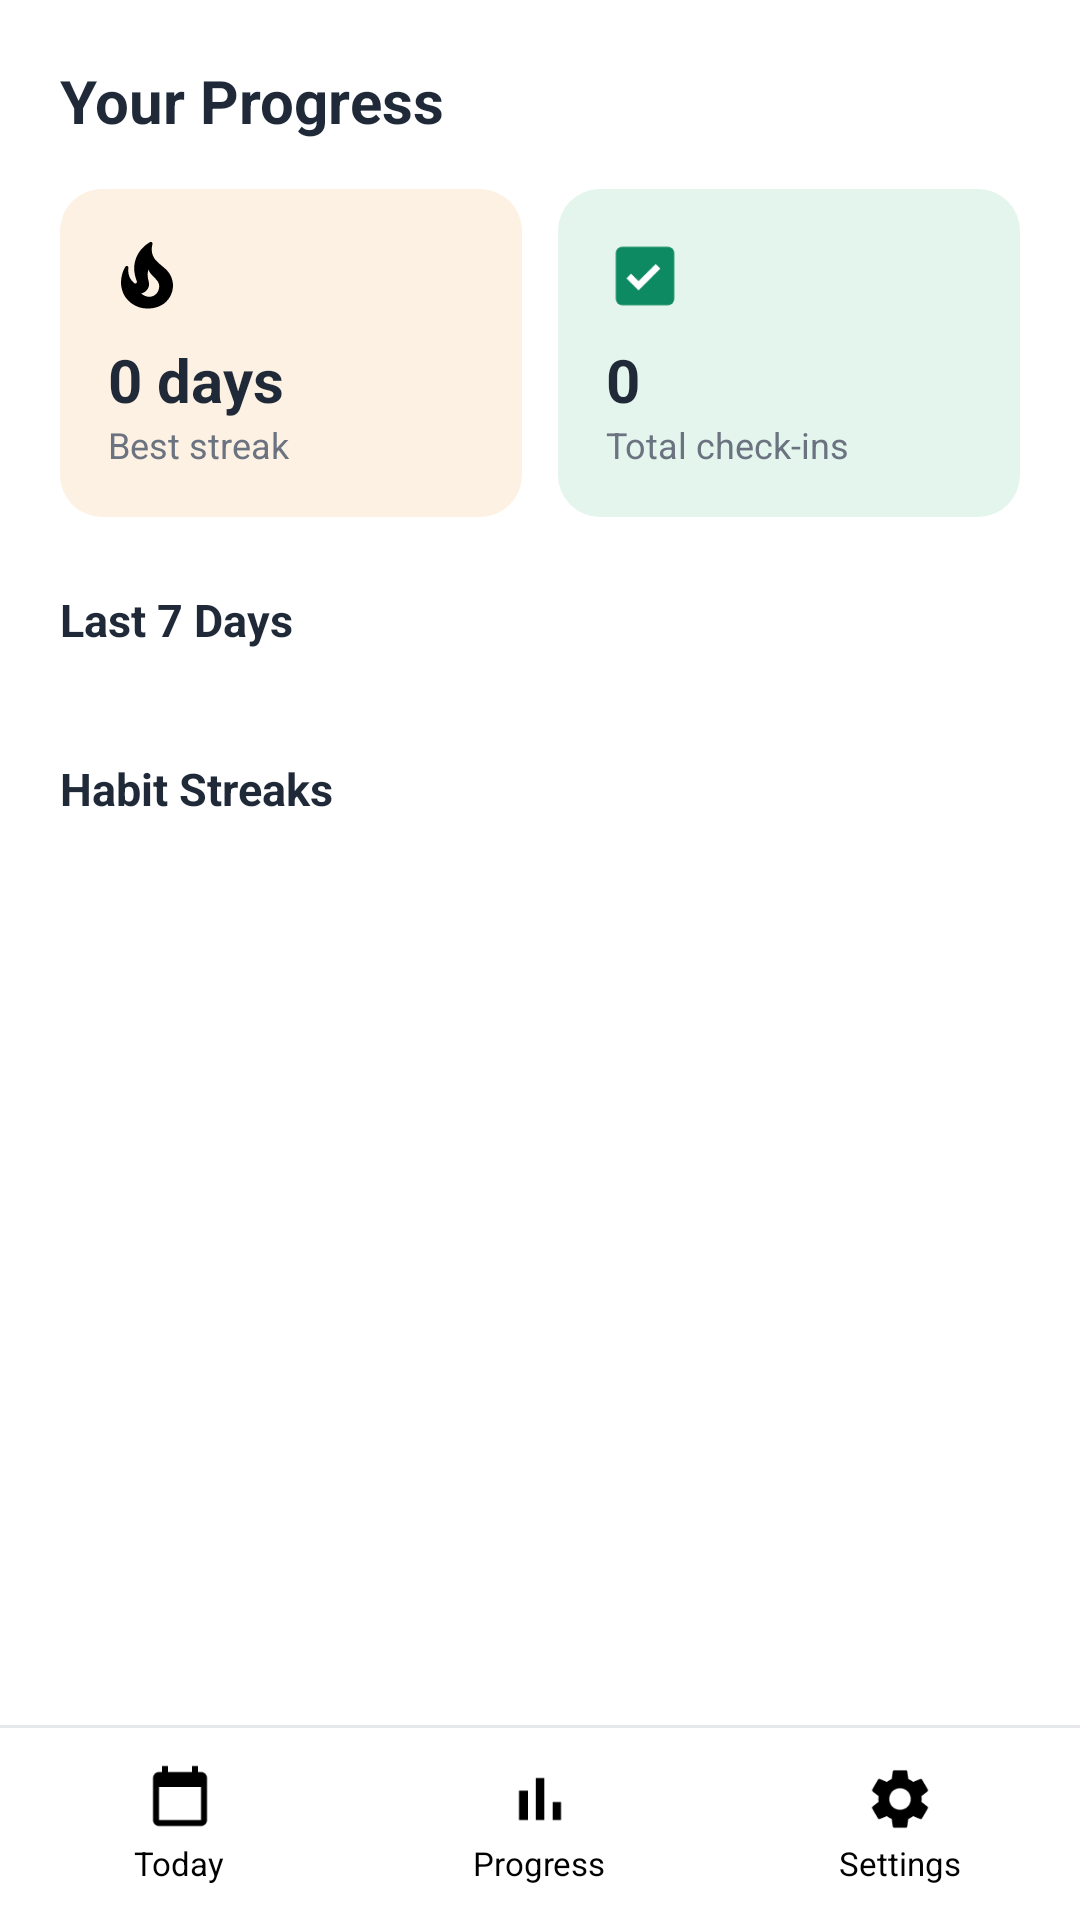

Layout XML and referenced resources for this Android screen:
<!-- AndroidManifest.xml: application theme Theme.HabitTrackerApplication -->
<!-- res/layout/activity_progress.xml -->
<?xml version="1.0" encoding="utf-8"?>
<LinearLayout xmlns:android="http://schemas.android.com/apk/res/android"
    android:layout_width="match_parent"
    android:layout_height="match_parent"
    xmlns:app="http://schemas.android.com/apk/res-auto"
    android:background="@color/white"
    android:fitsSystemWindows="true"
    android:orientation="vertical">

    <ScrollView
        android:layout_width="match_parent"
        android:layout_height="0dp"
        android:layout_weight="1">

        <LinearLayout
            android:layout_width="match_parent"
            android:layout_height="wrap_content"
            android:orientation="vertical"
            android:padding="20dp">

            <TextView
                android:layout_width="wrap_content"
                android:layout_height="wrap_content"
                android:text="Your Progress"
                android:textColor="@color/text_dark"
                android:textSize="20sp"
                android:textStyle="bold" />

            <LinearLayout
                android:layout_width="match_parent"
                android:layout_height="wrap_content"
                android:layout_marginTop="16dp"
                android:orientation="horizontal">

                <LinearLayout
                    android:layout_width="0dp"
                    android:layout_height="wrap_content"
                    android:layout_marginEnd="6dp"
                    android:layout_weight="1"
                    android:background="@drawable/bg_stat_orange"
                    android:orientation="vertical"
                    android:padding="16dp">

                    <ImageView
                        android:layout_width="26dp"
                        android:layout_height="26dp"
                        android:contentDescription="@null"
                        android:src="@drawable/ic_fire"
                        app:tint="@color/orange_primary" />

                    <TextView
                        android:id="@+id/tvBestStreak"
                        android:layout_width="wrap_content"
                        android:layout_height="wrap_content"
                        android:layout_marginTop="8dp"
                        android:text="0 days"
                        android:textColor="@color/text_dark"
                        android:textSize="20sp"
                        android:textStyle="bold" />

                    <TextView
                        android:layout_width="wrap_content"
                        android:layout_height="wrap_content"
                        android:text="Best streak"
                        android:textColor="@color/text_grey"
                        android:textSize="12sp" />
                </LinearLayout>

                <LinearLayout
                    android:layout_width="0dp"
                    android:layout_height="wrap_content"
                    android:layout_marginStart="6dp"
                    android:layout_weight="1"
                    android:background="@drawable/bg_stat_green"
                    android:orientation="vertical"
                    android:padding="16dp">

                    <ImageView
                        android:layout_width="26dp"
                        android:layout_height="26dp"
                        android:contentDescription="@null"
                        android:src="@drawable/ic_checkbox_checked" />

                    <TextView
                        android:id="@+id/tvTotalCheckins"
                        android:layout_width="wrap_content"
                        android:layout_height="wrap_content"
                        android:layout_marginTop="8dp"
                        android:text="0"
                        android:textColor="@color/text_dark"
                        android:textSize="20sp"
                        android:textStyle="bold" />

                    <TextView
                        android:layout_width="wrap_content"
                        android:layout_height="wrap_content"
                        android:text="Total check-ins"
                        android:textColor="@color/text_grey"
                        android:textSize="12sp" />
                </LinearLayout>
            </LinearLayout>

            <TextView
                android:layout_width="wrap_content"
                android:layout_height="wrap_content"
                android:layout_marginTop="24dp"
                android:text="Last 7 Days"
                android:textColor="@color/text_dark"
                android:textSize="15sp"
                android:textStyle="bold" />

            <LinearLayout
                android:id="@+id/weekContainer"
                android:layout_width="match_parent"
                android:layout_height="wrap_content"
                android:layout_marginTop="12dp"
                android:orientation="horizontal" />

            <TextView
                android:layout_width="wrap_content"
                android:layout_height="wrap_content"
                android:layout_marginTop="24dp"
                android:text="Habit Streaks"
                android:textColor="@color/text_dark"
                android:textSize="15sp"
                android:textStyle="bold" />

            <LinearLayout
                android:id="@+id/streakContainer"
                android:layout_width="match_parent"
                android:layout_height="wrap_content"
                android:layout_marginTop="12dp"
                android:orientation="vertical" />
        </LinearLayout>
    </ScrollView>

    <include layout="@layout/layout_bottom_nav" />
</LinearLayout>
<!-- res/layout/layout_bottom_nav.xml (included above) -->
<?xml version="1.0" encoding="utf-8"?>
<LinearLayout xmlns:android="http://schemas.android.com/apk/res/android"
    android:layout_width="match_parent"
    android:layout_height="wrap_content"
    android:background="@color/white"
    android:orientation="vertical">

    <View
        android:layout_width="match_parent"
        android:layout_height="1dp"
        android:background="@color/border_grey" />

    <LinearLayout
        android:layout_width="match_parent"
        android:layout_height="64dp"
        android:orientation="horizontal">

        <LinearLayout
            android:id="@+id/navToday"
            android:layout_width="0dp"
            android:layout_height="match_parent"
            android:layout_weight="1"
            android:background="?android:attr/selectableItemBackground"
            android:gravity="center"
            android:orientation="vertical">

            <ImageView
                android:id="@+id/ivNavToday"
                android:layout_width="24dp"
                android:layout_height="24dp"
                android:contentDescription="@null"
                android:src="@drawable/ic_calendar" />

            <TextView
                android:id="@+id/tvNavToday"
                android:layout_width="wrap_content"
                android:layout_height="wrap_content"
                android:layout_marginTop="2dp"
                android:text="Today"
                android:textSize="11sp" />
        </LinearLayout>

        <LinearLayout
            android:id="@+id/navProgress"
            android:layout_width="0dp"
            android:layout_height="match_parent"
            android:layout_weight="1"
            android:background="?android:attr/selectableItemBackground"
            android:gravity="center"
            android:orientation="vertical">

            <ImageView
                android:id="@+id/ivNavProgress"
                android:layout_width="24dp"
                android:layout_height="24dp"
                android:contentDescription="@null"
                android:src="@drawable/ic_chart" />

            <TextView
                android:id="@+id/tvNavProgress"
                android:layout_width="wrap_content"
                android:layout_height="wrap_content"
                android:layout_marginTop="2dp"
                android:text="Progress"
                android:textSize="11sp" />
        </LinearLayout>

        <LinearLayout
            android:id="@+id/navSettings"
            android:layout_width="0dp"
            android:layout_height="match_parent"
            android:layout_weight="1"
            android:background="?android:attr/selectableItemBackground"
            android:gravity="center"
            android:orientation="vertical">

            <ImageView
                android:id="@+id/ivNavSettings"
                android:layout_width="24dp"
                android:layout_height="24dp"
                android:contentDescription="@null"
                android:src="@drawable/ic_settings" />

            <TextView
                android:id="@+id/tvNavSettings"
                android:layout_width="wrap_content"
                android:layout_height="wrap_content"
                android:layout_marginTop="2dp"
                android:text="Settings"
                android:textSize="11sp" />
        </LinearLayout>
    </LinearLayout>
</LinearLayout>
<!-- resources referenced by this layout -->
<resources>
  <color name="border_grey">#E5E7EB</color>
  <color name="orange_primary">#F57C00</color>
  <color name="text_dark">#1F2937</color>
  <color name="text_grey">#6B7280</color>
  <color name="white">#FFFFFFFF</color>
  <!-- drawable bg_stat_green (drawable) -->
  <?xml version="1.0" encoding="utf-8"?>
  <shape xmlns:android="http://schemas.android.com/apk/res/android" android:shape="rectangle">
      <solid android:color="@color/green_light" />
      <corners android:radius="14dp" />
  </shape>
  <!-- drawable bg_stat_orange (drawable) -->
  <?xml version="1.0" encoding="utf-8"?>
  <shape xmlns:android="http://schemas.android.com/apk/res/android" android:shape="rectangle">
      <solid android:color="@color/orange_light" />
      <corners android:radius="14dp" />
  </shape>
  <!-- drawable ic_calendar (drawable) -->
  <vector xmlns:android="http://schemas.android.com/apk/res/android" android:width="24dp" android:height="24dp" android:viewportWidth="24" android:viewportHeight="24"><path android:fillColor="#000000" android:pathData="M19,3h-1V1h-2v2H8V1H6v2H5C3.89,3 3.01,3.9 3.01,5L3,19c0,1.1 0.89,2 2,2h14c1.1,0 2,-0.9 2,-2V5c0,-1.1 -0.9,-2 -2,-2zM19,19H5V8h14v11z"/></vector>
  <!-- drawable ic_chart (drawable) -->
  <vector xmlns:android="http://schemas.android.com/apk/res/android" android:width="24dp" android:height="24dp" android:viewportWidth="24" android:viewportHeight="24"><path android:fillColor="#000000" android:pathData="M5,9.2h3L8,19L5,19zM10.6,5h2.8v14h-2.8zM16.2,13H19v6h-2.8z"/></vector>
  <!-- drawable ic_checkbox_checked (drawable) -->
  <?xml version="1.0" encoding="utf-8"?>
  <vector xmlns:android="http://schemas.android.com/apk/res/android"
      android:width="24dp" android:height="24dp"
      android:viewportWidth="24" android:viewportHeight="24">
      <path android:fillColor="#0E8A62"
          android:pathData="M5,3h14a2,2 0 0 1 2,2v14a2,2 0 0 1 -2,2H5a2,2 0 0 1 -2,-2V5a2,2 0 0 1 2,-2z" />
      <path android:fillColor="#FFFFFF"
          android:pathData="M10,16.4l-3.7,-3.7 1.4,-1.4 2.3,2.3 5.3,-5.3 1.4,1.4z" />
  </vector>
  <!-- drawable ic_fire (drawable) -->
  <vector xmlns:android="http://schemas.android.com/apk/res/android" android:width="24dp" android:height="24dp" android:viewportWidth="24" android:viewportHeight="24"><path android:fillColor="#000000" android:pathData="M19.48,12.35c-1.57,-4.08 -7.16,-4.3 -5.81,-10.23c0.1,-0.44 -0.37,-0.78 -0.75,-0.55C9.29,3.71 6.68,8 8.87,13.62c0.18,0.46 -0.36,0.89 -0.75,0.59c-1.81,-1.37 -2,-3.34 -1.84,-4.75c0.06,-0.52 -0.62,-0.77 -0.91,-0.34C4.69,10.16 4,11.84 4,14.37c0.38,5.6 5.11,7.32 6.81,7.54c2.43,0.31 5.06,-0.14 6.95,-1.87C19.84,18.11 20.6,15.03 19.48,12.35zM10.2,17.38c1.44,-0.35 2.18,-1.39 2.38,-2.31c0.33,-1.43 -0.96,-2.83 -0.09,-5.09c0.33,1.87 3.27,3.04 3.27,5.08C15.84,17.59 13.1,19.76 10.2,17.38z"/></vector>
  <color name="green_light">#E3F5EC</color>
  <color name="orange_light">#FDF1E3</color>
</resources>
